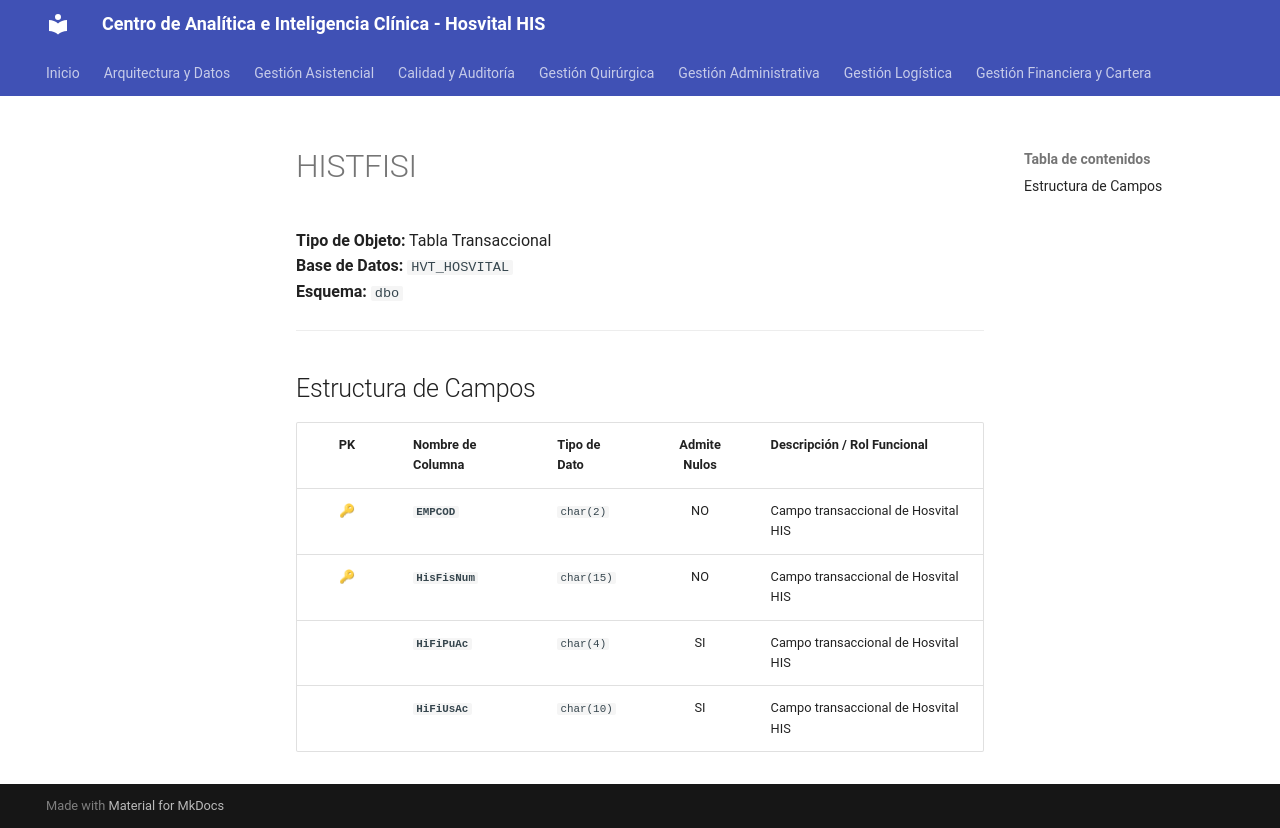

repository: SoporteSaludtech/superset-docs · page: diccionario-general/HISTFISI/index.html · generator: mkdocs

# HISTFISI

**Tipo de Objeto:** Tabla Transaccional  
**Base de Datos:** `HVT_HOSVITAL`  
**Esquema:** `dbo`

---

## Estructura de Campos

| PK | Nombre de Columna | Tipo de Dato | Admite Nulos | Descripción / Rol Funcional |
| :-: | :--- | :--- | :-: | :--- |
| 🔑 | **`EMPCOD`** | `char(2)` | NO | Campo transaccional de Hosvital HIS |
| 🔑 | **`HisFisNum`** | `char(15)` | NO | Campo transaccional de Hosvital HIS |
|  | **`HiFiPuAc`** | `char(4)` | SI | Campo transaccional de Hosvital HIS |
|  | **`HiFiUsAc`** | `char(10)` | SI | Campo transaccional de Hosvital HIS |
